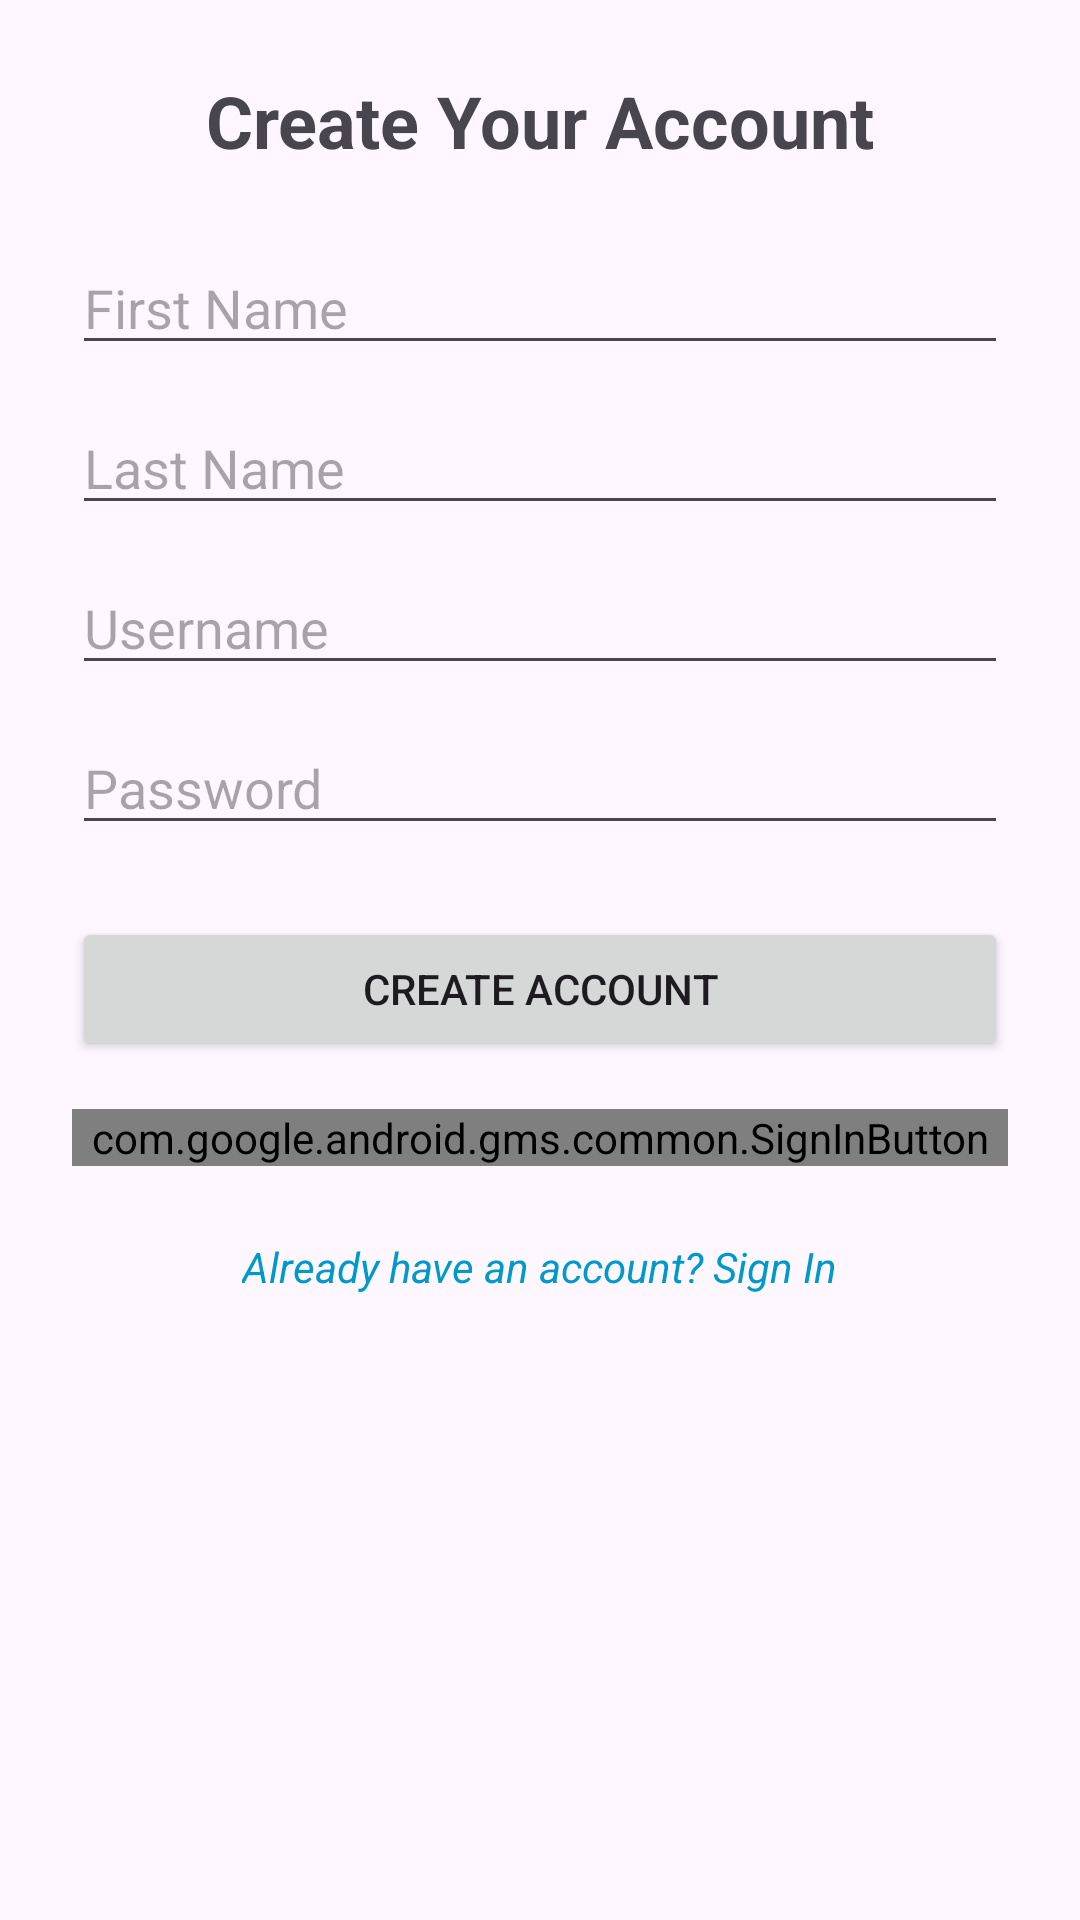

Here is an Android app screen rendered from its layout file. Give the layout XML and the strings, colors and styles it references.
<!-- AndroidManifest.xml: application theme Theme.ProjectMarketPlace -->
<!-- res/layout/activity_register.xml -->
<?xml version="1.0" encoding="utf-8"?>
<ScrollView
    xmlns:android="http://schemas.android.com/apk/res/android"
    android:layout_width="match_parent"
    android:layout_height="match_parent">

    <LinearLayout
        android:layout_width="match_parent"
        android:layout_height="wrap_content"
        android:orientation="vertical"
        android:padding="24dp">

        
        <TextView
            android:id="@+id/tvRegisterTitle"
            android:layout_width="match_parent"
            android:layout_height="wrap_content"
            android:text="Create Your Account"
            android:textSize="24sp"
            android:textStyle="bold"
            android:gravity="center"
            android:layout_marginBottom="24dp"/>

        
        <EditText
            android:id="@+id/editTextFirstName"
            android:layout_width="match_parent"
            android:layout_height="wrap_content"
            android:hint="First Name"
            android:inputType="textPersonName" />

        
        <EditText
            android:id="@+id/editTextLastName"
            android:layout_width="match_parent"
            android:layout_height="wrap_content"
            android:hint="Last Name"
            android:inputType="textPersonName"
            android:layout_marginTop="12dp" />

        
        <EditText
            android:id="@+id/editTextUsername"
            android:layout_width="match_parent"
            android:layout_height="wrap_content"
            android:hint="Username"
            android:inputType="textEmailAddress"
            android:layout_marginTop="12dp" />

        
        <EditText
            android:id="@+id/editTextPassword"
            android:layout_width="match_parent"
            android:layout_height="wrap_content"
            android:hint="Password"
            android:inputType="textPassword"
            android:layout_marginTop="12dp" />

        
        <Button
            android:id="@+id/buttonCreateAccount"
            android:layout_width="match_parent"
            android:layout_height="wrap_content"
            android:text="Create Account"
            android:layout_marginTop="24dp" />

        
        <com.google.android.gms.common.SignInButton
            android:id="@+id/googleSignInButton"
            android:layout_width="match_parent"
            android:layout_height="wrap_content"
            android:layout_marginTop="16dp" />

        
        <TextView
            android:id="@+id/textViewSignIn"
            android:layout_width="wrap_content"
            android:layout_height="wrap_content"
            android:text="Already have an account? Sign In"
            android:textColor="@android:color/holo_blue_dark"
            android:textStyle="italic"
            android:layout_marginTop="24dp"
            android:layout_gravity="center_horizontal" />
    </LinearLayout>
</ScrollView>
<!-- resources referenced by this layout -->
<resources>
  <style name="Theme.ProjectMarketPlace" parent="Base.Theme.ProjectMarketPlace" />
  <style name="Base.Theme.ProjectMarketPlace" parent="Theme.Material3.DayNight.NoActionBar">
          
          
      </style>
</resources>
